Run: headless pygame with SDL's dummy video driver; simulated clock (each Clock.tick advances the game by its frame time, no real sleeping); random seed 0; keys injected as events and as key.get_pressed() state; no mouse input.
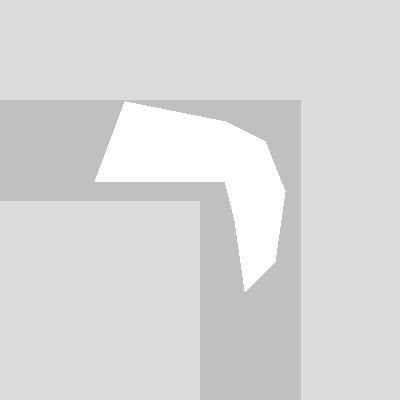
Frame 1 of 4 · flips 1–60 · no input
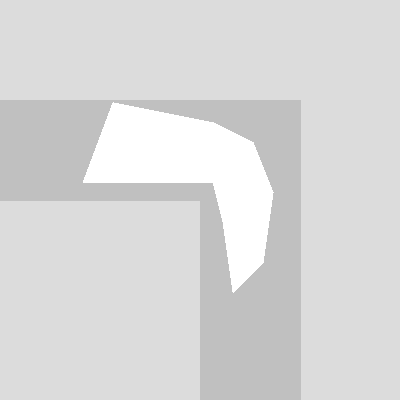
Frame 2 of 4 · flips 61–180 · tapped SPACE, RETURN · held RIGHT (→), D
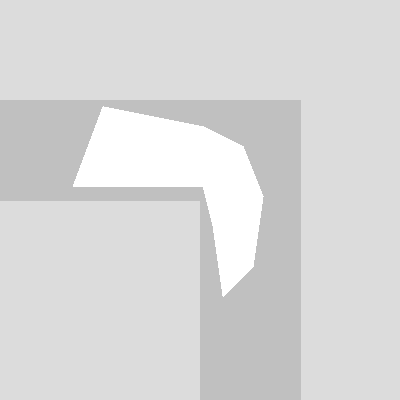
Frame 3 of 4 · flips 181–300 · held DOWN (↓), S
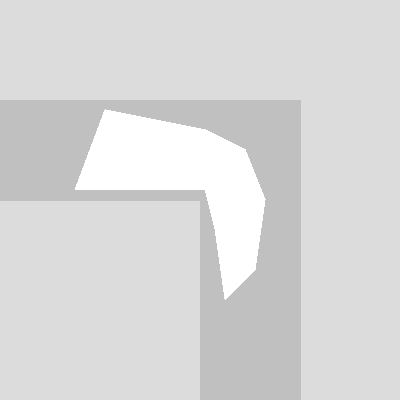
Frame 4 of 4 · flips 301–420 · held LEFT (←), A, UP (↑), W

The pygame program that drew these frames:

# some thoughts on "moving sofa problem"
# https://www.math.ucdavis.edu/~romik/movingsofa/
#
# The main idea is to apply genetic programming.
# First I generate initial closed polygon contained within "corridor".
# The figure is small enough to be rotated.
# Then I succesively modify segments of polygon such that figure is getting bigger and bigger and still can be moved around.

import time
import sys
import random
import pygame

WHITE = (255, 255, 255)
GREY1 = (220, 220, 220)
GREY2 = (192, 192, 192)
GREY3 = (128, 128, 128)
GREY4 = (30, 30, 30)

N = [[-1, -1], [-1,0], [-1, 1], [0, -1], [0,1], [1, -1], [1, 0], [1, 1]]

def move(polygon, x, y):
    return [(p[0]+x, p[1]+y) for p in polygon]

def rotate(polygon, x0, y0, alpha):
    return polygon

def demo_animation():
    screen = pygame.display.set_mode((640,320), 0, 32)
    polygon = [[10, 10], [10, 10], [60, 50], [35, 35]]
    color = (255, 255, 0)

    while True:
        for event in pygame.event.get():
            if event.type == pygame.QUIT:
                pygame.quit()
                sys.exit()
        screen.lock()
        pygame.draw.polygon(screen, color, polygon)
        screen.unlock()
        pygame.display.update()

def corridor(p):
    return (p[0]>=0 and p[0] <= 201 and p[1]>=99 and p[1]<=201) or (p[0]>=199 and p[0]<=301 and p[1]>=99 and p[1]<=401)

def in_corridor(polygon):
    return all([corridor(p) for p in polygon])

def show_sofa():
    screen = pygame.display.set_mode((400, 400), 0, 32)
    screen.fill(GREY1)

    corridor = [[0, 100], [300, 100], [300, 400], [200, 400], [200, 200], [0, 200]]
    sofa = [[120, 100], [220, 120], [260, 140], [280, 190], [270, 260], [240, 290], [230, 220], [220, 180], [150, 180], [90, 180]]
    pygame.draw.polygon(screen, GREY2, corridor)
    pygame.draw.polygon(screen, WHITE, sofa)

    while True:
        for event in pygame.event.get():
            if event.type == pygame.QUIT:
                pygame.quit()
                sys.exit()
        screen.lock()
        dx, dy = random.choice(N)
        sofa_ = move(sofa, dx, dy)
        if in_corridor(sofa_):
            sofa = sofa_
            screen.fill(GREY1)
            pygame.draw.polygon(screen, GREY2, corridor)
            pygame.draw.polygon(screen, WHITE, sofa)
            screen.unlock()
            pygame.display.update()
        pygame.time.wait(100)



if __name__ == '__main__':
    show_sofa()
